Image classification data set "data" (msorins/ImageSharpening on GitHub). Class labels (2): blur, sharp.

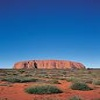
Label: sharp

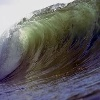
Label: sharp

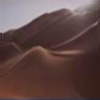
Label: blur

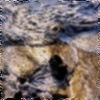
Label: blur

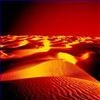
Label: sharp

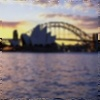
Label: blur
